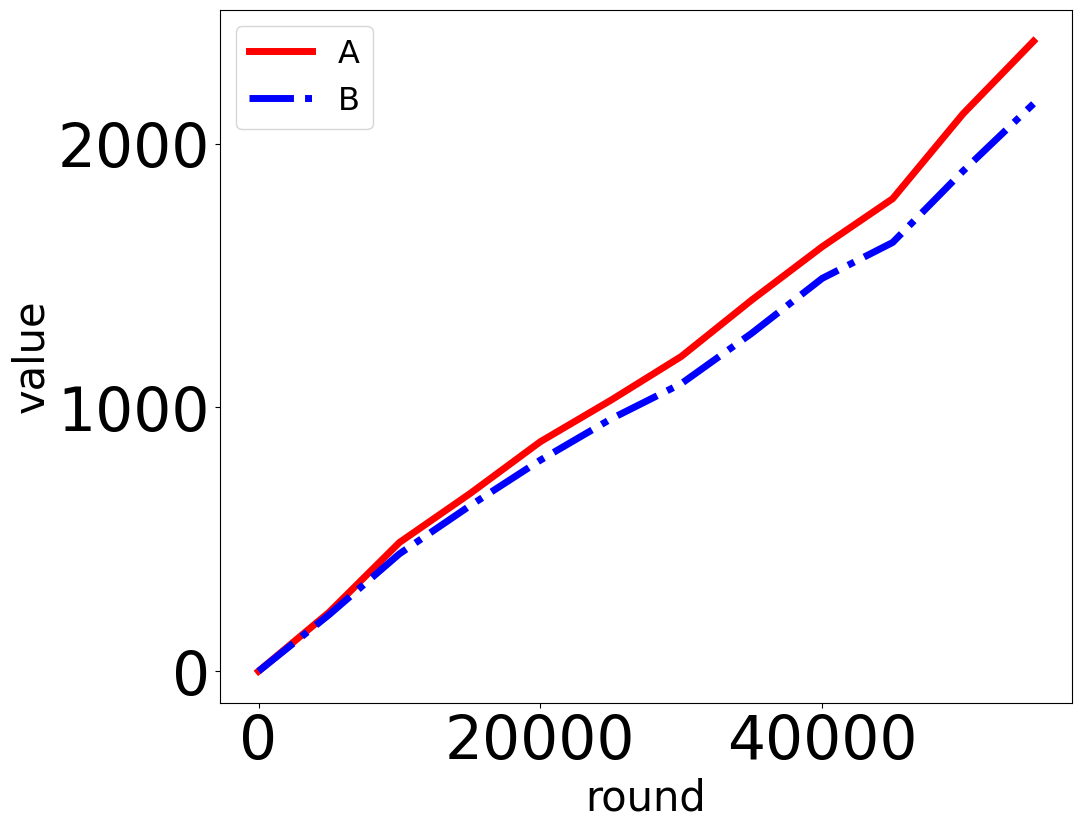

Reproduce this figure in Python.
# coding: utf-8
import matplotlib.pyplot as plt

# figsize = 11, 9
# figure, ax = plt.subplots(figsize = figsize)
x1 =[0,5000,10000, 15000, 20000, 25000, 30000, 35000, 40000, 45000, 50000, 55000]
y1=[0, 223, 488, 673, 870, 1027, 1193, 1407, 1609, 1791, 2113, 2388]
x2 = [0, 5000, 10000, 15000, 20000, 25000, 30000, 35000, 40000, 45000, 50000, 55000]
y2 = [0, 214, 445, 627, 800, 956, 1090, 1281, 1489, 1625, 1896, 2151]

# 设置输出的图片大小
figsize = 11, 9
figure, ax = plt.subplots(figsize=figsize)

# 在同一幅图片上画两条折线
A, = plt.plot(x1, y1, '-r', label='A', linewidth=5.0)
B, = plt.plot(x2, y2, 'b-.', label='B', linewidth=5.0)

# 设置图例并且设置图例的字体及大小
font1 = {'family': 'Times New Roman',
         'weight': 'normal',
         'size': 23,
         }
legend = plt.legend(handles=[A, B], prop=font1)

# 设置坐标刻度值的大小以及刻度值的字体
plt.tick_params(labelsize=43)
labels = ax.get_xticklabels() + ax.get_yticklabels()
# print labels
[label.set_fontname('Times New Roman') for label in labels]
# 设置横纵坐标的名称以及对应字体格式
font2 = {'family': 'Times New Roman',
         'weight': 'normal',
         'size': 30,
         }
plt.xlabel('round', font2)
plt.ylabel('value', font2)
plt.show()